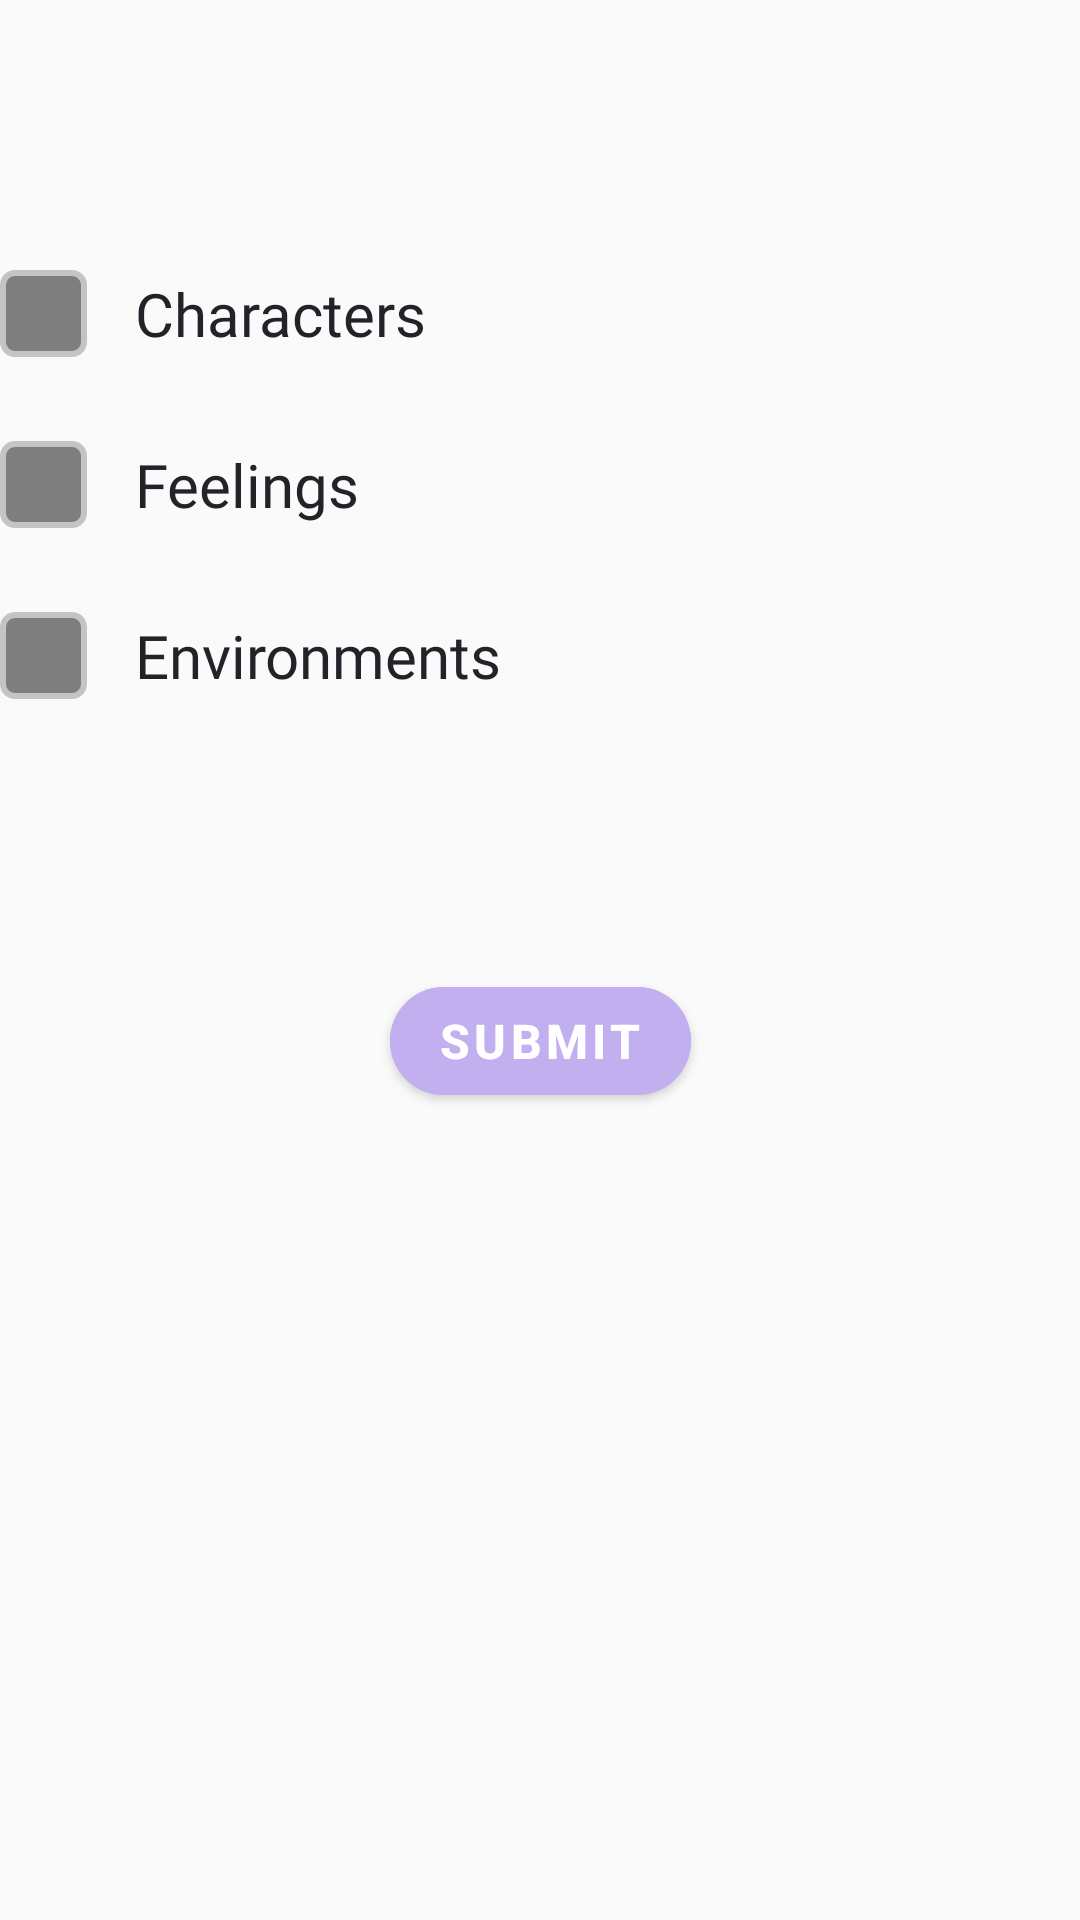

Here is an Android app screen rendered from its layout file. Give the layout XML and the strings, colors and styles it references.
<!-- AndroidManifest.xml: application theme Theme.CraftylyApp1 -->
<!-- res/layout/fragment_survey3.xml -->
<?xml version="1.0" encoding="utf-8"?>
<androidx.constraintlayout.widget.ConstraintLayout xmlns:android="http://schemas.android.com/apk/res/android"
    xmlns:app="http://schemas.android.com/apk/res-auto"
    xmlns:tools="http://schemas.android.com/tools"
    android:layout_width="match_parent"
    android:layout_height="match_parent"
    tools:context=".survey.Survey3Fragment">

    <CheckBox
        android:id="@+id/survey_check_box_characters"
        android:layout_width="0dp"
        android:layout_height="wrap_content"
        android:layout_marginTop="90dp"
        android:button="@drawable/check_box_selector"
        android:textAppearance="@style/extrabolded_normal_heading_raisin_black_text"
        android:textColor="@color/raisin_black"
        android:text="Characters"
        android:checked="true"
        app:layout_constraintEnd_toEndOf="parent"
        app:layout_constraintStart_toStartOf="parent"
        app:layout_constraintTop_toTopOf="parent"
        android:paddingLeft="16dp"
        />

    <CheckBox
        android:id="@+id/survey_check_box_feelings"
        android:layout_width="0dp"
        android:layout_height="wrap_content"
        android:layout_marginTop="28dp"
        android:button="@drawable/check_box_selector"
        android:textAppearance="@style/extrabolded_normal_heading_raisin_black_text"
        android:textColor="@color/raisin_black"
        android:text="Feelings"
        android:checked="true"
        android:paddingLeft="16dp"
        app:layout_constraintEnd_toEndOf="parent"
        app:layout_constraintHorizontal_bias="0.0"
        app:layout_constraintStart_toStartOf="parent"
        app:layout_constraintTop_toBottomOf="@+id/survey_check_box_characters" />

    <CheckBox
        android:id="@+id/survey_check_box_environments"
        android:layout_width="0dp"
        android:layout_height="wrap_content"
        android:layout_marginTop="28dp"
        android:button="@drawable/check_box_selector"
        android:textAppearance="@style/extrabolded_normal_heading_raisin_black_text"
        android:textColor="@color/raisin_black"
        android:text="Environments"
        android:checked="true"
        android:paddingLeft="16dp"
        app:layout_constraintEnd_toEndOf="parent"
        app:layout_constraintHorizontal_bias="0.0"
        app:layout_constraintStart_toStartOf="parent"
        app:layout_constraintTop_toBottomOf="@+id/survey_check_box_feelings" />

    <com.google.android.material.button.MaterialButton
        android:id="@+id/btn_submit"
        android:layout_width="wrap_content"
        android:layout_height="wrap_content"
        android:backgroundTint="@color/max_blue_purple"
        android:text="SUBMIT"
        android:textColor="@color/white"
        android:textSize="16dp"
        android:textStyle="bold"
        app:cornerRadius="45dp"
        android:layout_marginTop="90dp"
        app:layout_constraintTop_toBottomOf="@id/survey_check_box_environments"
        app:layout_constraintEnd_toEndOf="parent"
        app:layout_constraintStart_toStartOf="parent"
        />

</androidx.constraintlayout.widget.ConstraintLayout>
<!-- resources referenced by this layout -->
<resources>
  <color name="max_blue_purple">#C2AFF0</color>
  <color name="raisin_black">#242229</color>
  <color name="white">#FFFFFFFF</color>
  <!-- drawable check_box_selector (drawable) -->
  <?xml version="1.0" encoding="utf-8"?>
  <selector xmlns:android="http://schemas.android.com/apk/res/android">
  
  
      <item android:state_checked="true"
  
  
          android:drawable="@drawable/ic_checked" />
  
  
      <item android:state_pressed="true"
  
  
          android:drawable="@drawable/ic_checked" />
  
  
      <item android:drawable="@drawable/ic_unchecked" />
  
  
  </selector>
  <style name="extrabolded_normal_heading_raisin_black_text" parent="android:TextAppearance">
          <item name="android:fontFamily">@font/open_sans_extrabold</item>
          <item name="android:textSize">20sp</item>
          <item name="android:textColor">@color/raisin_black</item>
      </style>
  <style name="Theme.CraftylyApp1" parent="Theme.MaterialComponents.DayNight.NoActionBar.Bridge">
          
          <item name="colorPrimary">@color/med_purple</item>
          <item name="colorPrimaryVariant">@color/max_blue_purple</item>
          <item name="colorOnPrimary">@color/white</item>
          <item name="colorOnSurface">@color/med_purple</item>
          <item name="colorSecondary">@color/max_blue_purple</item>
          <item name="colorAccent">@color/pale_spring_bud</item>
          <item name="android:statusBarColor">@color/max_blue_purple</item>
      </style>
  <!-- drawable ic_checked (drawable) -->
  <vector xmlns:android="http://schemas.android.com/apk/res/android"
      android:width="29dp"
      android:height="29dp"
      android:viewportWidth="29"
      android:viewportHeight="29">
    <path
        android:pathData="M5,1L24,1A4,4 0,0 1,28 5L28,24A4,4 0,0 1,24 28L5,28A4,4 0,0 1,1 24L1,5A4,4 0,0 1,5 1z"
        android:strokeWidth="2"
        android:fillColor="@color/gray_web"
        android:strokeColor="@color/greyed_out"/>
  </vector>
  <!-- drawable ic_unchecked (drawable) -->
  <vector xmlns:android="http://schemas.android.com/apk/res/android"
      android:width="29dp"
      android:height="29dp"
      android:viewportWidth="29"
      android:viewportHeight="29">
    <path
        android:pathData="M5,1L24,1A4,4 0,0 1,28 5L28,24A4,4 0,0 1,24 28L5,28A4,4 0,0 1,1 24L1,5A4,4 0,0 1,5 1z"
        android:strokeWidth="2"
        android:fillColor="#00000000"
        android:strokeColor="@color/greyed_out"/>
  </vector>
  <color name="med_purple">#916CD4</color>
  <color name="pale_spring_bud">#E7EFB6</color>
  <color name="gray_web">#7E7E7E</color>
  <color name="greyed_out">#C4C4C4</color>
</resources>
